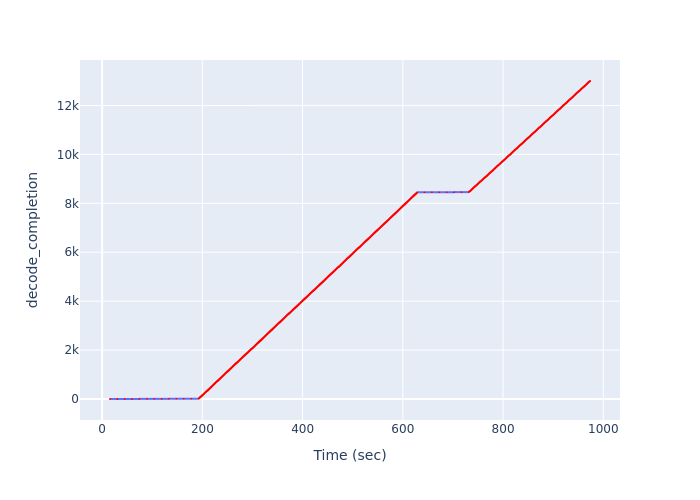

The data file committed next to this chart (first rows):
Time (sec), decode_completion
15.75, 1
30.47, 2
45.19, 3
59.93, 4
74.65, 5
89.39, 6
104.1, 7
118.8, 8
133.6, 9
148.3, 10
163, 11
177.9, 12
192.6, 13
192.9, 14
192.9, 15
192.9, 16
192.9, 17
192.9, 18
192.9, 19
192.9, 20
192.9, 21
192.9, 22
192.9, 23
192.9, 24
192.9, 25
192.9, 26
193.6, 27
193.6, 28
193.6, 29
193.6, 30
193.6, 31
193.6, 32
193.6, 33
193.6, 34
193.6, 35
193.6, 36
193.6, 37
193.6, 38
193.6, 39
194.3, 40
194.3, 41
194.3, 42
194.3, 43
194.3, 44
194.3, 45
194.3, 46
194.3, 47
194.3, 48
194.3, 49
194.3, 50
194.3, 51
194.3, 52
195, 53
195, 54
195, 55
195, 56
195, 57
195, 58
195, 59
195, 60
... 12,940 more rows
